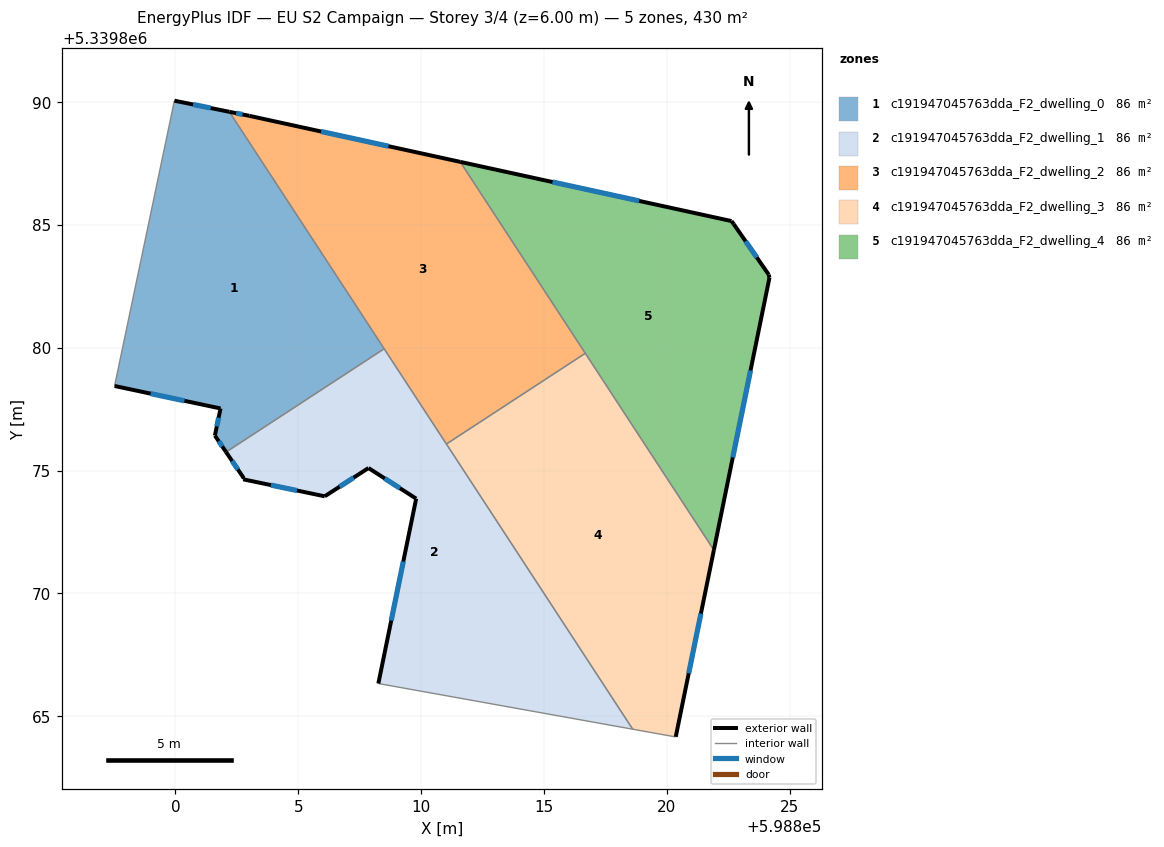
=== STOREY PLAN SPEC (per zone: floor XY polygon, exterior-wall plan segments, windows/doors) ===
zone 1: c191947045763dda_F2_dwelling_0  (86.0 m²)
  floor: (598802.19, 5339889.61) (598808.50, 5339879.96) (598802.06, 5339875.76) (598801.60, 5339876.43) (598801.83, 5339877.53) (598797.52, 5339878.45) (598799.96, 5339890.06)
  exterior wall: (598797.52, 5339878.45) – (598801.83, 5339877.53)  [4.4 m]
    window: (598798.99, 5339878.14) – (598800.37, 5339877.84)  [1.4 m²]
  exterior wall: (598802.19, 5339889.61) – (598799.96, 5339890.06)  [2.3 m]
    window: (598801.43, 5339889.76) – (598800.72, 5339889.91)  [0.7 m²]
  exterior wall: (598801.60, 5339876.43) – (598802.06, 5339875.76)  [0.8 m]
    window: (598801.76, 5339876.20) – (598801.91, 5339875.99)  [0.2 m²]
  exterior wall: (598801.83, 5339877.53) – (598801.60, 5339876.43)  [1.1 m]
    window: (598801.76, 5339877.16) – (598801.68, 5339876.80)  [0.3 m²]
  interior walls: 3
zone 2: c191947045763dda_F2_dwelling_1  (86.0 m²)
  floor: (598808.50, 5339879.96) (598818.61, 5339864.47) (598808.26, 5339866.33) (598809.80, 5339873.86) (598807.86, 5339875.11) (598806.08, 5339873.96) (598802.76, 5339874.65) (598802.79, 5339874.69) (598802.06, 5339875.76)
  exterior wall: (598806.08, 5339873.96) – (598807.86, 5339875.11)  [2.1 m]
    window: (598806.68, 5339874.35) – (598807.25, 5339874.72)  [0.6 m²]
  exterior wall: (598802.76, 5339874.65) – (598806.08, 5339873.96)  [3.4 m]
    window: (598803.89, 5339874.41) – (598804.95, 5339874.19)  [1.0 m²]
  exterior wall: (598802.79, 5339874.69) – (598802.76, 5339874.65)  [0.1 m]
  exterior wall: (598802.06, 5339875.76) – (598802.79, 5339874.69)  [1.3 m]
    window: (598802.31, 5339875.39) – (598802.54, 5339875.05)  [0.4 m²]
  exterior wall: (598809.80, 5339873.86) – (598808.26, 5339866.33)  [7.7 m]
    window: (598809.27, 5339871.30) – (598808.78, 5339868.90)  [2.4 m²]
  exterior wall: (598807.86, 5339875.11) – (598809.80, 5339873.86)  [2.3 m]
    window: (598808.52, 5339874.68) – (598809.14, 5339874.28)  [0.7 m²]
  interior walls: 4
zone 3: c191947045763dda_F2_dwelling_2  (86.0 m²)
  floor: (598811.59, 5339887.57) (598816.68, 5339879.78) (598811.03, 5339876.08) (598802.19, 5339889.61) (598803.01, 5339889.44)
  exterior wall: (598811.59, 5339887.57) – (598803.01, 5339889.44)  [8.8 m]
    window: (598808.67, 5339888.21) – (598805.93, 5339888.81)  [2.7 m²]
  exterior wall: (598803.01, 5339889.44) – (598802.19, 5339889.61)  [0.8 m]
    window: (598802.73, 5339889.50) – (598802.47, 5339889.55)  [0.3 m²]
  interior walls: 4
zone 4: c191947045763dda_F2_dwelling_3  (86.0 m²)
  floor: (598816.68, 5339879.78) (598821.92, 5339871.77) (598820.36, 5339864.17) (598820.29, 5339864.17) (598818.61, 5339864.47) (598811.03, 5339876.08)
  exterior wall: (598820.36, 5339864.17) – (598821.92, 5339871.77)  [7.8 m]
    window: (598820.89, 5339866.75) – (598821.39, 5339869.18)  [2.4 m²]
  interior walls: 5
zone 5: c191947045763dda_F2_dwelling_4  (86.0 m²)
  floor: (598822.64, 5339885.16) (598822.72, 5339885.04) (598824.15, 5339882.98) (598824.18, 5339882.85) (598821.92, 5339871.77) (598811.59, 5339887.57)
  exterior wall: (598824.18, 5339882.85) – (598824.15, 5339882.98)  [0.1 m]
  exterior wall: (598821.92, 5339871.77) – (598824.18, 5339882.85)  [11.3 m]
    window: (598822.69, 5339875.54) – (598823.41, 5339879.08)  [3.5 m²]
  exterior wall: (598822.64, 5339885.16) – (598811.59, 5339887.57)  [11.3 m]
    window: (598818.88, 5339885.98) – (598815.35, 5339886.75)  [3.5 m²]
  exterior wall: (598822.72, 5339885.04) – (598822.64, 5339885.16)  [0.2 m]
  exterior wall: (598824.15, 5339882.98) – (598822.72, 5339885.04)  [2.5 m]
    window: (598823.66, 5339883.68) – (598823.21, 5339884.34)  [0.8 m²]
  interior walls: 2

=== DERIVED (storey summary) ===
Building: EU S2 Campaign
Storey: 3 of 4  (floor level z = 6.00 m)
Storey gross floor area: 430.2 m²
Zones on this storey: 5
  - c191947045763dda_F2_dwelling_0: floor 86.0 m²; exterior wall 8.6 m (25.9 m²); 4 window(s) 2.6 m²; WWR 10.2%
  - c191947045763dda_F2_dwelling_1: floor 86.0 m²; exterior wall 16.8 m (50.5 m²); 5 window(s) 5.1 m²; WWR 10.2%
  - c191947045763dda_F2_dwelling_2: floor 86.0 m²; exterior wall 9.6 m (28.9 m²); 2 window(s) 2.9 m²; WWR 10.2%
  - c191947045763dda_F2_dwelling_3: floor 86.0 m²; exterior wall 7.8 m (23.3 m²); 1 window(s) 2.4 m²; WWR 10.2%
  - c191947045763dda_F2_dwelling_4: floor 86.0 m²; exterior wall 25.4 m (76.2 m²); 3 window(s) 7.7 m²; WWR 10.1%
Zone adjacency (shared interzone walls):
  - c191947045763dda_F2_dwelling_0 ↔ c191947045763dda_F2_dwelling_1
  - c191947045763dda_F2_dwelling_0 ↔ c191947045763dda_F2_dwelling_2
  - c191947045763dda_F2_dwelling_1 ↔ c191947045763dda_F2_dwelling_2
  - c191947045763dda_F2_dwelling_1 ↔ c191947045763dda_F2_dwelling_3
  - c191947045763dda_F2_dwelling_2 ↔ c191947045763dda_F2_dwelling_3
  - c191947045763dda_F2_dwelling_2 ↔ c191947045763dda_F2_dwelling_4
  - c191947045763dda_F2_dwelling_3 ↔ c191947045763dda_F2_dwelling_4